Photos from the image-classification dataset "dataset_split" in the GitHub repository ISABELUNA16/Yolo11_ComputerVision_BananaRipenessClassifier. Its 4 classes are: green, overripe, ripe, semi-ripe.

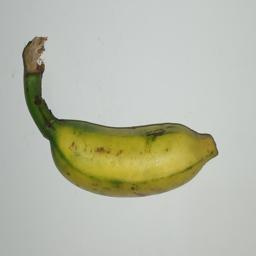
Label: semi-ripe

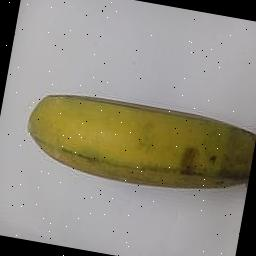
Label: semi-ripe

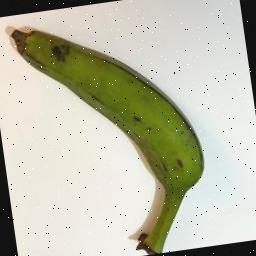
Label: green

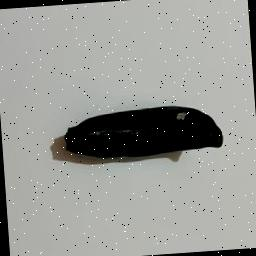
Label: overripe

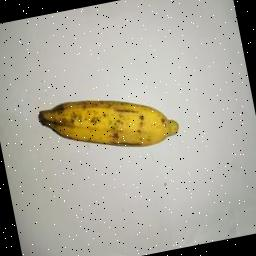
Label: ripe

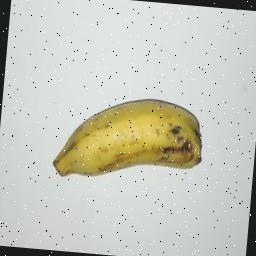
Label: ripe
